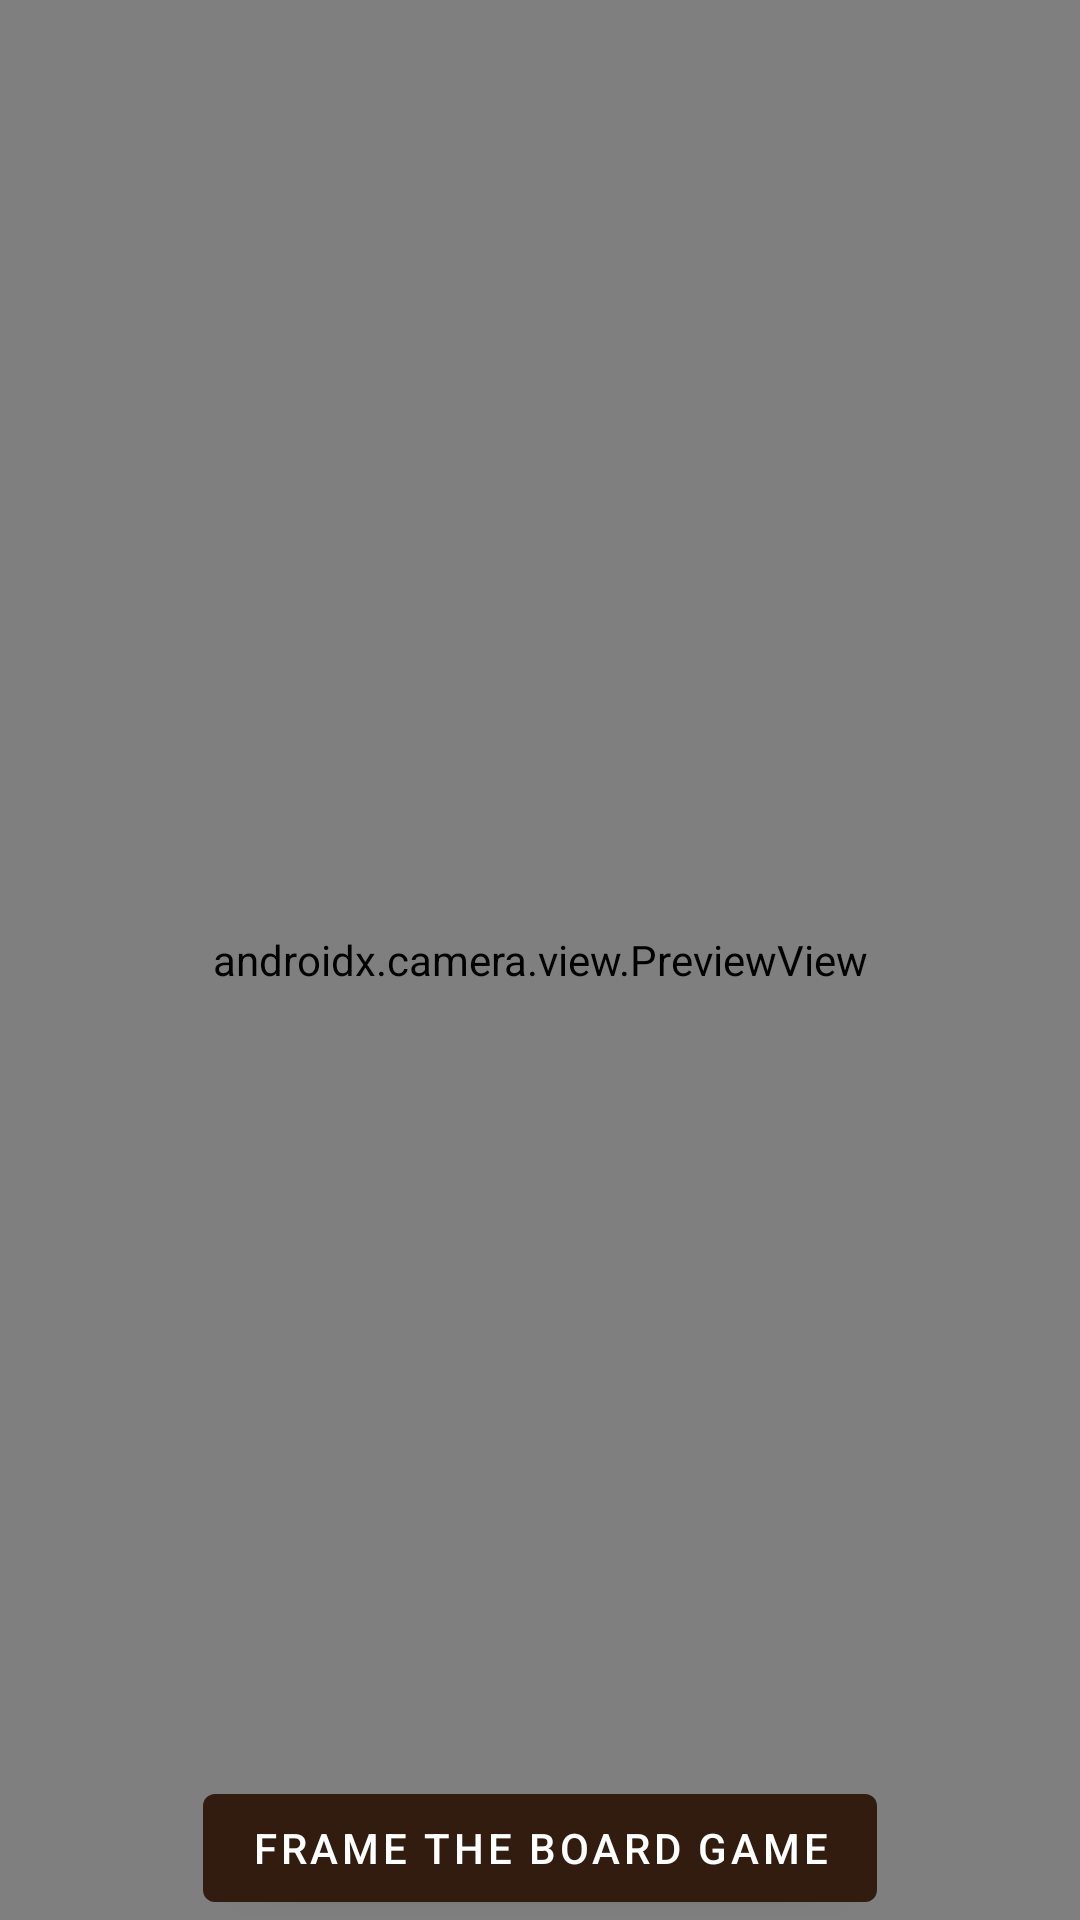

This screen was rendered from an Android layout file. Write that file and the resources it references.
<!-- AndroidManifest.xml: application theme Theme.PA6 -->
<!-- res/layout/fragment_second.xml -->
<?xml version="1.0" encoding="utf-8"?>
<androidx.constraintlayout.widget.ConstraintLayout xmlns:android="http://schemas.android.com/apk/res/android"
    xmlns:app="http://schemas.android.com/apk/res-auto"
    xmlns:tools="http://schemas.android.com/tools"
    android:layout_width="match_parent"
    android:layout_height="match_parent"
    tools:context=".SecondFragment">

    <androidx.camera.view.PreviewView
        android:id="@+id/previewViewFinder"
        android:layout_width="match_parent"
        android:layout_height="match_parent" />

    <Button
        android:id="@+id/button_take_photo"
        android:layout_width="wrap_content"
        android:layout_height="wrap_content"
        android:text="@string/take_photo"
        app:layout_constraintBottom_toBottomOf="parent"
        app:layout_constraintEnd_toEndOf="parent"
        app:layout_constraintStart_toStartOf="parent"/>


</androidx.constraintlayout.widget.ConstraintLayout>
<!-- resources referenced by this layout -->
<resources>
  <string name="take_photo">Frame the board game</string>
  <style name="Theme.PA6" parent="Theme.MaterialComponents.DayNight.DarkActionBar">
          
          <item name="colorPrimary">@color/brown_bg</item>
          <item name="colorPrimaryVariant">@color/brown_bg</item>
          <item name="colorOnPrimary">@color/white</item>
          
          <item name="colorSecondary">@color/teal_200</item>
          <item name="colorSecondaryVariant">@color/teal_700</item>
          <item name="colorOnSecondary">@color/black</item>
          
          <item name="android:statusBarColor" tools:targetApi="l">?attr/colorPrimaryVariant</item>
          
      </style>
  <color name="brown_bg">#321c0f</color>
  <color name="white">#FFFFFFFF</color>
  <color name="teal_200">#FF03DAC5</color>
  <color name="teal_700">#FF018786</color>
  <color name="black">#FF000000</color>
</resources>
